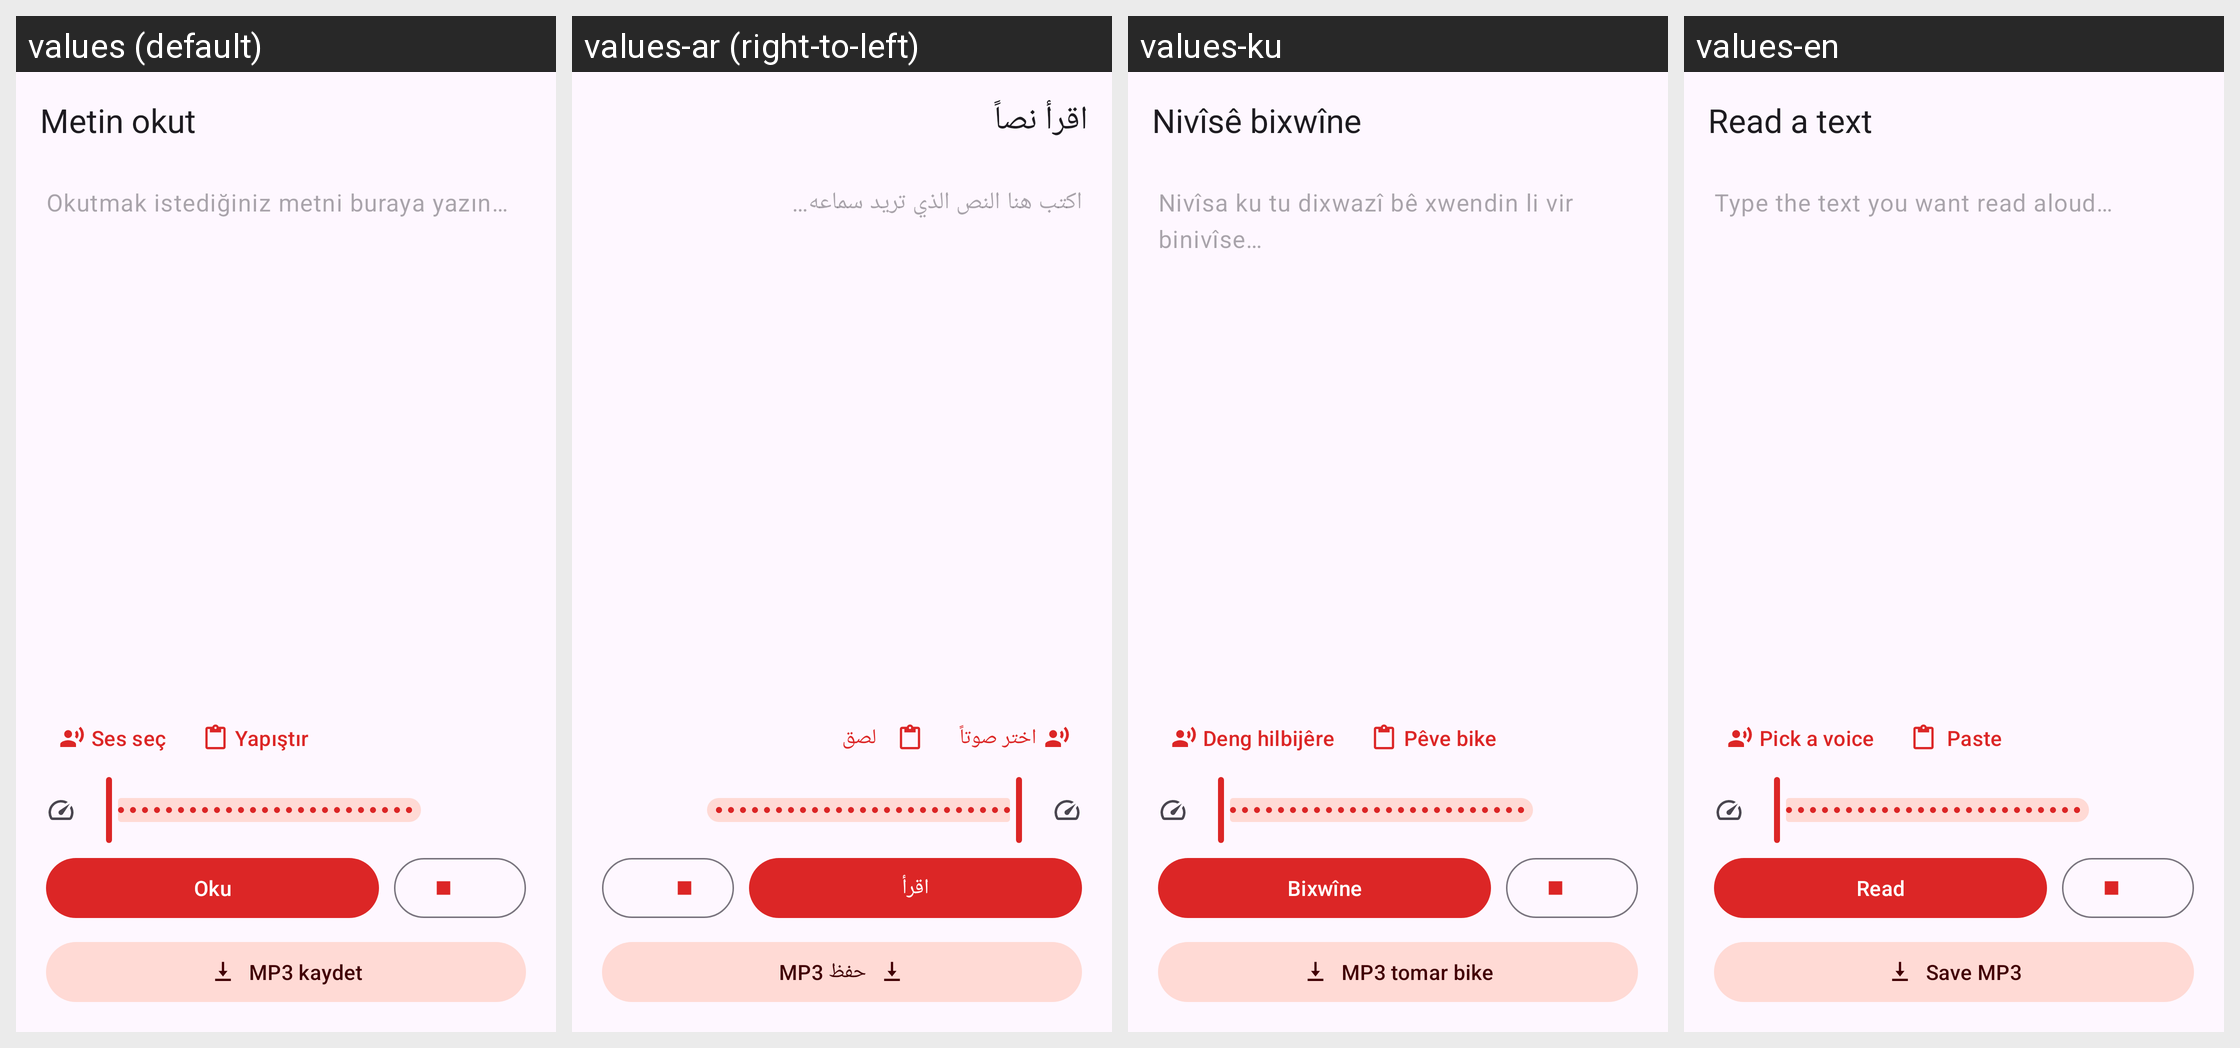

The same Android screen rendered under several of its app's locales, left to right. List the strings drawn on it with the default value and each locale's translation.
Android screen res/layout/activity_speak.xml rendered under 4 locales, left to right: values (default), values-ar (right-to-left), values-ku, values-en. Device: Nexus 5 (rendered at 1080×1920; each locale shown at half size, 540×960, under a caption strip naming it); theme Theme.Xwendevan.
Strings drawn on this screen, with the default value and each locale's value (text and hints the layout hard-codes, and strings that could not be matched under every locale, appear in the picture but are not listed):

menu_speak
  values: Metin okut
  values-ar: اقرأ نصاً
  values-ku: Nivîsê bixwîne
  values-en: Read a text

speak_hint
  values: Okutmak istediğiniz metni buraya yazın…
  values-ar: اكتب هنا النص الذي تريد سماعه…
  values-ku: Nivîsa ku tu dixwazî bê xwendin li vir binivîse…
  values-en: Type the text you want read aloud…

pick_voice
  values: Ses seç
  values-ar: اختر صوتاً
  values-ku: Deng hilbijêre
  values-en: Pick a voice

paste
  values: Yapıştır
  values-ar: لصق
  values-ku: Pêve bike
  values-en: Paste

speak_play
  values: Oku
  values-ar: اقرأ
  values-ku: Bixwîne
  values-en: Read

save_mp3
  values: MP3 kaydet
  values-ar: حفظ MP3
  values-ku: MP3 tomar bike
  values-en: Save MP3
